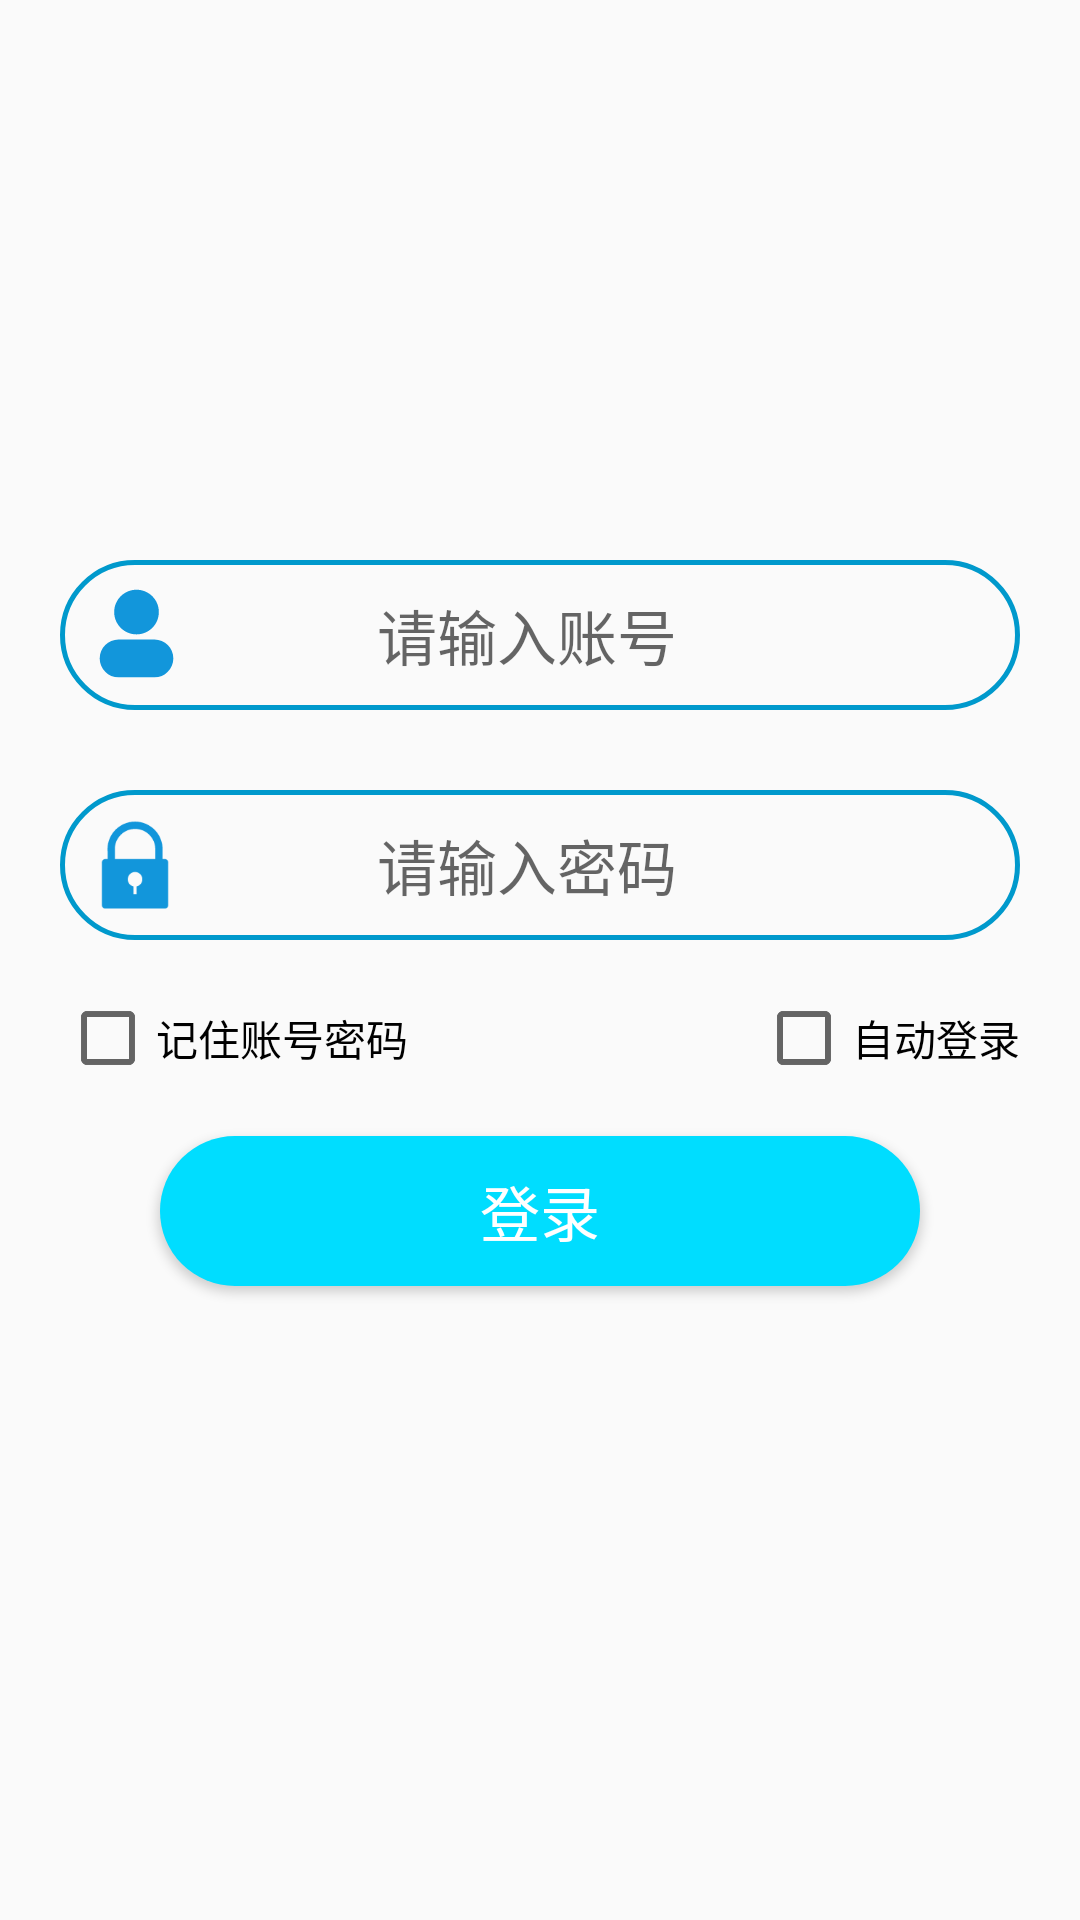

Here is an Android app screen rendered from its layout file. Give the layout XML and the strings, colors and styles it references.
<!-- AndroidManifest.xml: activity theme LoginTheme -->
<!-- res/layout/activity_login.xml -->
<?xml version="1.0" encoding="utf-8"?>
<LinearLayout xmlns:android="http://schemas.android.com/apk/res/android"
    android:layout_width="match_parent"
    android:layout_height="match_parent"
    android:padding="20dp"
    android:orientation="vertical">

    <LinearLayout
        android:layout_width="match_parent"
        android:layout_height="150px"
        android:layout_marginTop="500px"
        android:background="@drawable/shape_rounded"
        android:orientation="horizontal">

        <ImageView
            android:layout_width="100px"
            android:layout_height="100px"
            android:layout_gravity="center"
            android:layout_marginLeft="25px"
            android:src="@drawable/ic_id" />

        <EditText
            android:layout_width="0dp"
            android:layout_height="100px"
            android:layout_weight="1"
            android:layout_marginRight="25px"
            android:layout_gravity="center"
            android:background="@null"
            android:gravity="center"
            android:hint="请输入账号"
            android:textSize="20sp"
            android:inputType="text"
            android:id="@+id/id_login_edit_text_id"/>

        <ImageView
            android:layout_width="100px"
            android:layout_height="100px"
            android:layout_gravity="center"
            android:layout_marginRight="25px"
            android:src="@drawable/ic_clear"
            android:visibility="invisible"
            android:id="@+id/id_login_image_view_id_clear"/>

    </LinearLayout>

    <LinearLayout
        android:layout_marginTop="80px"
        android:layout_width="match_parent"
        android:layout_height="150px"
        android:background="@drawable/shape_rounded"
        android:orientation="horizontal">

        <ImageView
            android:layout_width="100px"
            android:layout_height="100px"
            android:layout_gravity="center"
            android:layout_marginLeft="25px"
            android:src="@drawable/ic_password" />

        <EditText
            android:layout_width="0dp"
            android:layout_height="100px"
            android:layout_weight="1"
            android:layout_marginRight="25px"
            android:layout_gravity="center"
            android:background="@null"
            android:gravity="center"
            android:hint="请输入密码"
            android:textSize="20sp"
            android:inputType="textPassword"
            android:id="@+id/id_login_edit_text_pass_word"/>

        <ImageView
            android:layout_width="100px"
            android:layout_height="100px"
            android:layout_gravity="center"
            android:layout_marginRight="25px"
            android:src="@drawable/ic_clear"
            android:visibility="invisible"
            android:id="@+id/id_login_image_view_pass_word_clear"/>

    </LinearLayout>

    <RelativeLayout
        android:layout_width="match_parent"
        android:layout_height="wrap_content"
        android:layout_marginTop="50px">

        <CheckBox
            android:layout_width="wrap_content"
            android:layout_height="wrap_content"
            android:layout_alignParentLeft="true"
            android:text="记住账号密码"
            android:id="@+id/id_login_check_box_remember_id_pass_word"/>

        <CheckBox
            android:layout_width="wrap_content"
            android:layout_height="wrap_content"
            android:layout_alignParentRight="true"
            android:text="自动登录"
            android:id="@+id/id_login_check_box_auto_login"/>

    </RelativeLayout>

    <Button
        android:layout_marginLeft="100px"
        android:layout_marginRight="100px"
        android:layout_marginTop="50px"
        android:layout_width="match_parent"
        android:layout_height="150px"
        android:background="@drawable/selector_login_button"
        android:text="登录"
        android:textSize="20sp"
        android:textColor="@android:color/white"
        android:id="@+id/id_login_button_login"/>

</LinearLayout>
<!-- resources referenced by this layout -->
<resources>
  <!-- drawable ic_clear (drawable) -->
  <vector android:height="24dp" android:viewportHeight="1024"
      android:viewportWidth="1024" android:width="24dp" xmlns:android="http://schemas.android.com/apk/res/android">
      <path android:fillColor="#FF000000" android:pathData="M558.24,512.7 L558.24,512.7l-23.12,-23.12L558.24,512.7 558.24,512.7zM512,64.82c-246.99,0 -447.19,200.18 -447.19,447.16s200.2,447.19 447.19,447.19c246.99,0 447.19,-200.2 447.19,-447.19S758.99,64.82 512,64.82L512,64.82zM743.1,697.56l-46.21,46.24L512.03,558.91 327.14,743.8l-46.21,-46.24 184.89,-184.86L280.93,327.83l46.21,-46.24 207.98,207.98 -23.09,-23.09 184.86,-184.89 46.21,46.24L558.24,512.7 743.1,697.56 743.1,697.56zM743.1,697.56"/>
  </vector>
  <!-- drawable ic_password (drawable) -->
  <vector android:height="24dp" android:viewportHeight="1024"
      android:viewportWidth="1024" android:width="24dp" xmlns:android="http://schemas.android.com/apk/res/android">
      <path android:fillColor="#1296db" android:pathData="M817.4,957.5L207.2,957.5c-19.1,0 -34.5,-15.5 -34.5,-34.5L172.7,485.4c0,-19.1 15.5,-34.5 34.5,-34.5h24.2L231.4,375c-0.7,-8.4 -1.2,-16.8 -1.2,-25.4 0,-155.8 126.3,-282.1 282.1,-282.1s282.1,126.3 282.1,282.1v101.3h23c19.1,0 34.5,15.5 34.5,34.5v437.5c0.1,19.1 -15.4,34.6 -34.5,34.6zM495.1,730.9v79.2h34.5v-79.2c33,-7.8 57.6,-37.4 57.6,-72.8 0,-41.3 -33.5,-74.8 -74.8,-74.8s-74.8,33.5 -74.8,74.8c-0.1,35.4 24.5,65 57.5,72.8zM719.6,351.9v-2.3c0,-114.5 -92.8,-207.2 -207.2,-207.2s-207.2,92.8 -207.2,207.2v101.3h414.5v-99z"/>
  </vector>
  <!-- drawable selector_login_button (drawable) -->
  <?xml version="1.0" encoding="utf-8"?>
  <selector xmlns:android="http://schemas.android.com/apk/res/android">
      <item android:state_pressed="false">
          <shape android:shape="rectangle">
              <corners android:radius="75px"/>
              <solid android:color="@android:color/holo_blue_bright"/>
          </shape>
      </item>
      <item android:state_pressed="true">
          <layer-list>
              <item>
                  <shape android:shape="rectangle">
                      <corners android:radius="75px"/>
                      <solid android:color="@android:color/holo_blue_bright"/>
                  </shape>
              </item>
              <item>
                  <ripple android:color="@android:color/holo_orange_light">
                      <item android:drawable="@drawable/shape_ripple_item"/>
                  </ripple>
              </item>
          </layer-list>
      </item>
  </selector>
  <!-- drawable shape_rounded (drawable) -->
  <?xml version="1.0" encoding="utf-8"?>
  <shape xmlns:android="http://schemas.android.com/apk/res/android">
  
      <stroke android:color="@android:color/holo_blue_dark"
          android:width="5px"/>
      <corners android:radius="75px"/>
  
  </shape>
  <style name="LoginTheme" parent="Theme.AppCompat.Light.NoActionBar">
  
          <item name="windowActionBar">false</item>
          <item name="windowNoTitle">true</item>
          <item name="android:windowFullscreen">true</item>
      </style>
  <!-- drawable shape_ripple_item (drawable) -->
  <?xml version="1.0" encoding="utf-8"?>
  <shape xmlns:android="http://schemas.android.com/apk/res/android" android:shape="rectangle">
      <corners android:radius="75px"/>
      <solid android:color="@android:color/holo_blue_light"/>
  </shape>
</resources>
